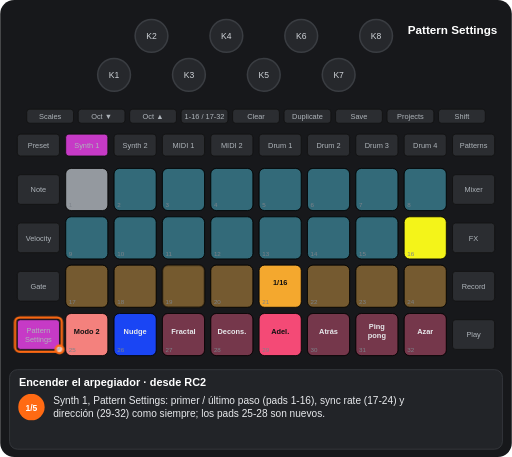
t = 0.00 s
t = 1.69 s: frame unchanged from t = 0.00 s, image omitted
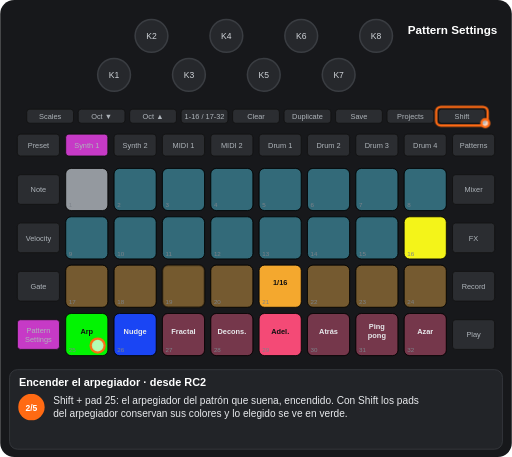
t = 3.41 s
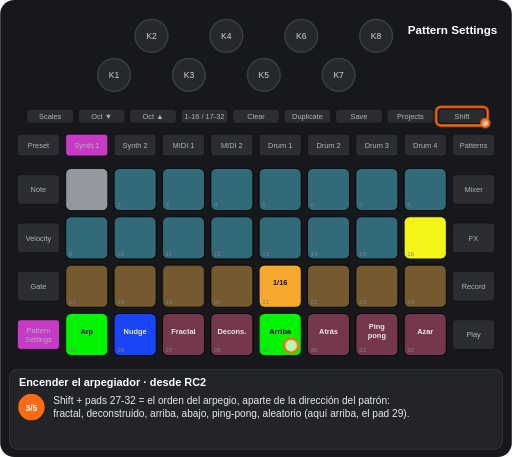
t = 4.93 s
t = 6.78 s: frame unchanged from t = 4.93 s, image omitted
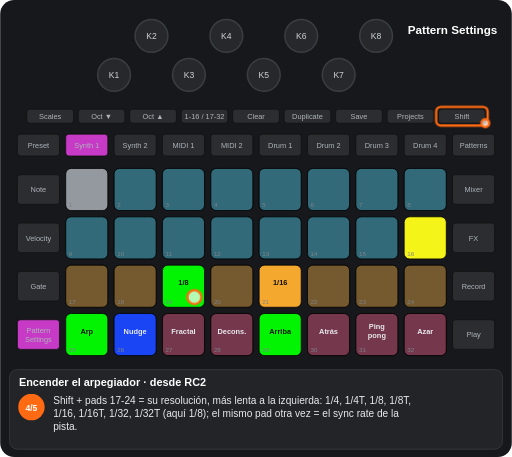
t = 8.28 s

The animated SVG that drew these frames (rendered in a browser with its animation timeline set to each time). Animation: 11 CSS @keyframes rules; frames cover the first 8.28 s, repeats indefinitely.

<svg xmlns="http://www.w3.org/2000/svg" viewBox="0 0 656 586" width="656" height="586" font-family="Arial, Helvetica, sans-serif" role="img" aria-label="Encender el arpegiador · desde RC2"><title>Encender el arpegiador · desde RC2</title><style>.kb{fill:#26282c;stroke:#3a3d42;stroke-width:2}.kt{font-size:11px;fill:#cfd3d8;text-anchor:middle}.u{fill:#2b2d31;stroke:#111}.bt{font-size:9.5px;fill:#aeb4ba;text-anchor:middle}.pn{font-size:8px;fill:#7d838a}.pl{font-size:9.5px;font-weight:bold;text-anchor:middle}.kl{font-size:10px;fill:#cfd3d8;text-anchor:middle}.fg{fill:#fff;fill-opacity:.7;stroke:#ff6a13;stroke-width:3}.fo{fill:none;stroke:#ff6a13;stroke-width:3}.ta{fill:none;stroke:#ff6a13;stroke-width:3}.vw{font-size:15px;font-weight:bold;fill:#fff;text-anchor:middle}.ti{font-size:14px;font-weight:bold;fill:#fff}.cp{font-size:13px;fill:#e8eaed}.sn{font-size:11px;font-weight:bold;fill:#fff;text-anchor:middle}.b{animation:b .6s step-end infinite}@keyframes b{0%{opacity:1}50%{opacity:0}100%{opacity:0}}.v{animation:v 1.2s ease-in-out infinite}@keyframes v{0%{opacity:1}50%{opacity:.3}100%{opacity:1}}.g0{animation:kg0 12032ms step-end infinite}@keyframes kg0{0%{opacity:1}58.444%{opacity:0}79.222%{opacity:1}100%{opacity:1}}.g1{animation:kg1 12032ms step-end infinite}@keyframes kg1{0%{opacity:1}18.708%{opacity:0}100%{opacity:0}}.g2{animation:kg2 12032ms step-end infinite}@keyframes kg2{0%{opacity:1}38.015%{opacity:0}79.222%{opacity:1}100%{opacity:1}}.g3{animation:kg3 12032ms step-end infinite;opacity:0}@keyframes kg3{0%{opacity:0}18.708%{opacity:1}79.222%{opacity:0}100%{opacity:0}}.g4{animation:kg4 12032ms step-end infinite;opacity:0}@keyframes kg4{0%{opacity:0}38.015%{opacity:1}79.222%{opacity:0}100%{opacity:0}}.g5{animation:kg5 12032ms step-end infinite;opacity:0}@keyframes kg5{0%{opacity:0}58.444%{opacity:1}79.222%{opacity:0}100%{opacity:0}}.g6{animation:kg6 12032ms step-end infinite;opacity:0}@keyframes kg6{0%{opacity:0}79.222%{opacity:1}100%{opacity:1}}.g7{animation:kg7 12032ms step-end infinite;opacity:0}@keyframes kg7{0%{opacity:0}18.708%{opacity:1}38.015%{opacity:0}100%{opacity:0}}.g8{animation:kg8 12032ms step-end infinite;opacity:0}@keyframes kg8{0%{opacity:0}38.015%{opacity:1}58.444%{opacity:0}100%{opacity:0}}</style><rect width="656" height="586" rx="18" fill="#17181b"/><circle cx="146" cy="96" r="21" class="kb"/><text x="146" y="100" class="kt">K1</text><circle cx="194" cy="46" r="21" class="kb"/><text x="194" y="50" class="kt">K2</text><circle cx="242" cy="96" r="21" class="kb"/><text x="242" y="100" class="kt">K3</text><circle cx="290" cy="46" r="21" class="kb"/><text x="290" y="50" class="kt">K4</text><circle cx="338" cy="96" r="21" class="kb"/><text x="338" y="100" class="kt">K5</text><circle cx="386" cy="46" r="21" class="kb"/><text x="386" y="50" class="kt">K6</text><circle cx="434" cy="96" r="21" class="kb"/><text x="434" y="100" class="kt">K7</text><circle cx="482" cy="46" r="21" class="kb"/><text x="482" y="50" class="kt">K8</text><rect x="34" y="140" width="60" height="18" rx="4" class="u"/><text x="64" y="152.5" class="bt">Scales</text><rect x="100" y="140" width="60" height="18" rx="4" class="u"/><text x="130" y="152.5" class="bt">Oct ▼</text><rect x="166" y="140" width="60" height="18" rx="4" class="u"/><text x="196" y="152.5" class="bt">Oct ▲</text><rect x="232" y="140" width="60" height="18" rx="4" class="u"/><text x="262" y="152.5" class="bt">1-16 / 17-32</text><rect x="298" y="140" width="60" height="18" rx="4" class="u"/><text x="328" y="152.5" class="bt">Clear</text><rect x="364" y="140" width="60" height="18" rx="4" class="u"/><text x="394" y="152.5" class="bt">Duplicate</text><rect x="430" y="140" width="60" height="18" rx="4" class="u"/><text x="460" y="152.5" class="bt">Save</text><rect x="496" y="140" width="60" height="18" rx="4" class="u"/><text x="526" y="152.5" class="bt">Projects</text><rect x="562" y="140" width="60" height="18" rx="4" class="u"/><text x="592" y="152.5" class="bt">Shift</text><rect x="22" y="172" width="54" height="28" rx="4" class="u"/><text x="49" y="189.5" class="bt">Preset</text><rect x="84" y="172" width="54" height="28" rx="4" class="u"/><text x="111" y="189.5" class="bt">Synth 1</text><rect x="146" y="172" width="54" height="28" rx="4" class="u"/><text x="173" y="189.5" class="bt">Synth 2</text><rect x="208" y="172" width="54" height="28" rx="4" class="u"/><text x="235" y="189.5" class="bt">MIDI 1</text><rect x="270" y="172" width="54" height="28" rx="4" class="u"/><text x="297" y="189.5" class="bt">MIDI 2</text><rect x="332" y="172" width="54" height="28" rx="4" class="u"/><text x="359" y="189.5" class="bt">Drum 1</text><rect x="394" y="172" width="54" height="28" rx="4" class="u"/><text x="421" y="189.5" class="bt">Drum 2</text><rect x="456" y="172" width="54" height="28" rx="4" class="u"/><text x="483" y="189.5" class="bt">Drum 3</text><rect x="518" y="172" width="54" height="28" rx="4" class="u"/><text x="545" y="189.5" class="bt">Drum 4</text><rect x="580" y="172" width="54" height="28" rx="4" class="u"/><text x="607" y="189.5" class="bt">Patterns</text><rect x="22" y="224" width="54" height="38" rx="4" class="u"/><text x="49" y="246.5" class="bt">Note</text><rect x="580" y="224" width="54" height="38" rx="4" class="u"/><text x="607" y="246.5" class="bt">Mixer</text><rect x="22" y="286" width="54" height="38" rx="4" class="u"/><text x="49" y="308.5" class="bt">Velocity</text><rect x="580" y="286" width="54" height="38" rx="4" class="u"/><text x="607" y="308.5" class="bt">FX</text><rect x="22" y="348" width="54" height="38" rx="4" class="u"/><text x="49" y="370.5" class="bt">Gate</text><rect x="580" y="348" width="54" height="38" rx="4" class="u"/><text x="607" y="370.5" class="bt">Record</text><rect x="22" y="410" width="54" height="38" rx="4" class="u"/><text x="49" y="427" class="bt">Pattern</text><text x="49" y="438" class="bt">Settings</text><rect x="580" y="410" width="54" height="38" rx="4" class="u"/><text x="607" y="432.5" class="bt">Play</text><rect x="84" y="216" width="54" height="54" rx="7" class="u"/><rect x="146" y="216" width="54" height="54" rx="7" class="u"/><rect x="208" y="216" width="54" height="54" rx="7" class="u"/><rect x="270" y="216" width="54" height="54" rx="7" class="u"/><rect x="332" y="216" width="54" height="54" rx="7" class="u"/><rect x="394" y="216" width="54" height="54" rx="7" class="u"/><rect x="456" y="216" width="54" height="54" rx="7" class="u"/><rect x="518" y="216" width="54" height="54" rx="7" class="u"/><rect x="84" y="278" width="54" height="54" rx="7" class="u"/><rect x="146" y="278" width="54" height="54" rx="7" class="u"/><rect x="208" y="278" width="54" height="54" rx="7" class="u"/><rect x="270" y="278" width="54" height="54" rx="7" class="u"/><rect x="332" y="278" width="54" height="54" rx="7" class="u"/><rect x="394" y="278" width="54" height="54" rx="7" class="u"/><rect x="456" y="278" width="54" height="54" rx="7" class="u"/><rect x="518" y="278" width="54" height="54" rx="7" class="u"/><rect x="84" y="340" width="54" height="54" rx="7" class="u"/><rect x="146" y="340" width="54" height="54" rx="7" class="u"/><rect x="208" y="340" width="54" height="54" rx="7" class="u"/><rect x="270" y="340" width="54" height="54" rx="7" class="u"/><rect x="332" y="340" width="54" height="54" rx="7" class="u"/><rect x="394" y="340" width="54" height="54" rx="7" class="u"/><rect x="456" y="340" width="54" height="54" rx="7" class="u"/><rect x="518" y="340" width="54" height="54" rx="7" class="u"/><rect x="84" y="402" width="54" height="54" rx="7" class="u"/><rect x="146" y="402" width="54" height="54" rx="7" class="u"/><rect x="208" y="402" width="54" height="54" rx="7" class="u"/><rect x="270" y="402" width="54" height="54" rx="7" class="u"/><rect x="332" y="402" width="54" height="54" rx="7" class="u"/><rect x="394" y="402" width="54" height="54" rx="7" class="u"/><rect x="456" y="402" width="54" height="54" rx="7" class="u"/><rect x="518" y="402" width="54" height="54" rx="7" class="u"/><rect x="84" y="216" width="54" height="54" rx="7" fill="#9aa0a6" fill-opacity="0.95" stroke="#000"/><rect x="146" y="216" width="54" height="54" rx="7" fill="#44ddff" fill-opacity="0.35" stroke="#000"/><rect x="208" y="216" width="54" height="54" rx="7" fill="#44ddff" fill-opacity="0.35" stroke="#000"/><rect x="270" y="216" width="54" height="54" rx="7" fill="#44ddff" fill-opacity="0.35" stroke="#000"/><rect x="332" y="216" width="54" height="54" rx="7" fill="#44ddff" fill-opacity="0.35" stroke="#000"/><rect x="394" y="216" width="54" height="54" rx="7" fill="#44ddff" fill-opacity="0.35" stroke="#000"/><rect x="456" y="216" width="54" height="54" rx="7" fill="#44ddff" fill-opacity="0.35" stroke="#000"/><rect x="518" y="216" width="54" height="54" rx="7" fill="#44ddff" fill-opacity="0.35" stroke="#000"/><rect x="84" y="278" width="54" height="54" rx="7" fill="#44ddff" fill-opacity="0.35" stroke="#000"/><rect x="146" y="278" width="54" height="54" rx="7" fill="#44ddff" fill-opacity="0.35" stroke="#000"/><rect x="208" y="278" width="54" height="54" rx="7" fill="#44ddff" fill-opacity="0.35" stroke="#000"/><rect x="270" y="278" width="54" height="54" rx="7" fill="#44ddff" fill-opacity="0.35" stroke="#000"/><rect x="332" y="278" width="54" height="54" rx="7" fill="#44ddff" fill-opacity="0.35" stroke="#000"/><rect x="394" y="278" width="54" height="54" rx="7" fill="#44ddff" fill-opacity="0.35" stroke="#000"/><rect x="456" y="278" width="54" height="54" rx="7" fill="#44ddff" fill-opacity="0.35" stroke="#000"/><rect x="518" y="278" width="54" height="54" rx="7" fill="#ffff19" fill-opacity="0.95" stroke="#000"/><rect x="84" y="340" width="54" height="54" rx="7" fill="#ffaf2f" fill-opacity="0.35" stroke="#000"/><rect x="146" y="340" width="54" height="54" rx="7" fill="#ffaf2f" fill-opacity="0.35" stroke="#000"/><rect x="270" y="340" width="54" height="54" rx="7" fill="#ffaf2f" fill-opacity="0.35" stroke="#000"/><rect x="332" y="340" width="54" height="54" rx="7" fill="#ffaf2f" fill-opacity="0.95" stroke="#000"/><text x="359" y="366" class="pl" fill="#111">1/16</text><rect x="394" y="340" width="54" height="54" rx="7" fill="#ffaf2f" fill-opacity="0.35" stroke="#000"/><rect x="456" y="340" width="54" height="54" rx="7" fill="#ffaf2f" fill-opacity="0.35" stroke="#000"/><rect x="518" y="340" width="54" height="54" rx="7" fill="#ffaf2f" fill-opacity="0.35" stroke="#000"/><rect x="146" y="402" width="54" height="54" rx="7" fill="#1a47ff" fill-opacity="0.95" stroke="#000"/><text x="173" y="428" class="pl" fill="#e8eaed">Nudge</text><rect x="208" y="402" width="54" height="54" rx="7" fill="#ff4c7b" fill-opacity="0.35" stroke="#000"/><text x="235" y="428" class="pl" fill="#e8eaed">Fractal</text><rect x="270" y="402" width="54" height="54" rx="7" fill="#ff4c7b" fill-opacity="0.35" stroke="#000"/><text x="297" y="428" class="pl" fill="#e8eaed">Decons.</text><rect x="394" y="402" width="54" height="54" rx="7" fill="#ff4c7b" fill-opacity="0.35" stroke="#000"/><text x="421" y="428" class="pl" fill="#e8eaed">Atrás</text><rect x="456" y="402" width="54" height="54" rx="7" fill="#ff4c7b" fill-opacity="0.35" stroke="#000"/><text x="483" y="422" class="pl" fill="#e8eaed">Ping</text><text x="483" y="434" class="pl" fill="#e8eaed">pong</text><rect x="518" y="402" width="54" height="54" rx="7" fill="#ff4c7b" fill-opacity="0.35" stroke="#000"/><text x="545" y="428" class="pl" fill="#e8eaed">Azar</text><g class="g0"><rect x="208" y="340" width="54" height="54" rx="7" fill="#ffaf2f" fill-opacity="0.35" stroke="#000"/></g><g class="g1"><rect x="84" y="402" width="54" height="54" rx="7" fill="#ff8682" fill-opacity="0.95" stroke="#000"/><text x="111" y="428" class="pl" fill="#111">Modo 2</text></g><g class="g2"><rect x="332" y="402" width="54" height="54" rx="7" fill="#ff4c7b" fill-opacity="0.95" stroke="#000"/><text x="359" y="428" class="pl" fill="#111">Adel.</text></g><g class="g3"><rect x="84" y="402" width="54" height="54" rx="7" fill="#00ff00" fill-opacity="0.95" stroke="#000"/><text x="111" y="428" class="pl" fill="#111">Arp</text></g><g class="g4"><rect x="332" y="402" width="54" height="54" rx="7" fill="#00ff00" fill-opacity="0.95" stroke="#000"/><text x="359" y="428" class="pl" fill="#111">Arriba</text></g><g class="g5"><rect x="208" y="340" width="54" height="54" rx="7" fill="#00ff00" fill-opacity="0.95" stroke="#000"/><text x="235" y="366" class="pl" fill="#111">1/8</text></g><g class="g6"><rect x="84" y="402" width="54" height="54" rx="7" fill="#00ff00" fill-opacity="0.95" stroke="#000"/><text x="111" y="428" class="pl" fill="#111">Modo 2</text></g><text x="88" y="266" class="pn">1</text><text x="150" y="266" class="pn">2</text><text x="212" y="266" class="pn">3</text><text x="274" y="266" class="pn">4</text><text x="336" y="266" class="pn">5</text><text x="398" y="266" class="pn">6</text><text x="460" y="266" class="pn">7</text><text x="522" y="266" class="pn">8</text><text x="88" y="328" class="pn">9</text><text x="150" y="328" class="pn">10</text><text x="212" y="328" class="pn">11</text><text x="274" y="328" class="pn">12</text><text x="336" y="328" class="pn">13</text><text x="398" y="328" class="pn">14</text><text x="460" y="328" class="pn">15</text><text x="522" y="328" class="pn">16</text><text x="88" y="390" class="pn">17</text><text x="150" y="390" class="pn">18</text><text x="212" y="390" class="pn">19</text><text x="274" y="390" class="pn">20</text><text x="336" y="390" class="pn">21</text><text x="398" y="390" class="pn">22</text><text x="460" y="390" class="pn">23</text><text x="522" y="390" class="pn">24</text><text x="88" y="452" class="pn">25</text><text x="150" y="452" class="pn">26</text><text x="212" y="452" class="pn">27</text><text x="274" y="452" class="pn">28</text><text x="336" y="452" class="pn">29</text><text x="398" y="452" class="pn">30</text><text x="460" y="452" class="pn">31</text><text x="522" y="452" class="pn">32</text><rect x="84" y="172" width="54" height="28" rx="4" fill="#c63ac6" stroke="#111"/><text x="111" y="189.5" class="bt" fill="#111">Synth 1</text><rect x="22" y="410" width="54" height="38" rx="4" fill="#c63ac6" stroke="#111"/><text x="49" y="427" class="bt" fill="#111">Pattern</text><text x="49" y="438" class="bt" fill="#111">Settings</text><text x="580" y="44" class="vw">Pattern Settings</text><g class="g1"><rect x="19" y="407" width="60" height="44" rx="6" class="fo"/><circle cx="76" cy="448" r="5" class="fg"/></g><g class="g3"><rect x="559" y="137" width="66" height="24" rx="6" class="fo"/><circle cx="622" cy="158" r="5" class="fg"/></g><g class="g7"><circle cx="125" cy="443" r="9" class="fg"/></g><g class="g8"><circle cx="373" cy="443" r="9" class="fg"/></g><g class="g5"><circle cx="249" cy="381" r="9" class="fg"/></g><rect x="12" y="474" width="632" height="102" rx="10" fill="#222428" stroke="#3a3d42"/><text x="24" y="495" class="ti">Encender el arpegiador · desde RC2</text><g class="g1"><circle cx="40" cy="522" r="17" fill="#ff6a13"/><text x="40" y="526.5" class="sn">1/5</text><text x="68" y="518" class="cp">Synth 1, Pattern Settings: primer / último paso (pads 1-16), sync rate (17-24) y</text><text x="68" y="535" class="cp">dirección (29-32) como siempre; los pads 25-28 son nuevos.</text></g><g class="g7"><circle cx="40" cy="522" r="17" fill="#ff6a13"/><text x="40" y="526.5" class="sn">2/5</text><text x="68" y="518" class="cp">Shift + pad 25: el arpegiador del patrón que suena, encendido. Con Shift los pads</text><text x="68" y="535" class="cp">del arpegiador conservan sus colores y lo elegido se ve en verde.</text></g><g class="g8"><circle cx="40" cy="522" r="17" fill="#ff6a13"/><text x="40" y="526.5" class="sn">3/5</text><text x="68" y="518" class="cp">Shift + pads 27-32 = el orden del arpegio, aparte de la dirección del patrón:</text><text x="68" y="535" class="cp">fractal, deconstruido, arriba, abajo, ping-pong, aleatorio (aquí arriba, el pad 29).</text></g><g class="g5"><circle cx="40" cy="522" r="17" fill="#ff6a13"/><text x="40" y="526.5" class="sn">4/5</text><text x="68" y="518" class="cp">Shift + pads 17-24 = su resolución, más lenta a la izquierda: 1/4, 1/4T, 1/8, 1/8T,</text><text x="68" y="535" class="cp">1/16, 1/16T, 1/32, 1/32T (aquí 1/8); el mismo pad otra vez = el sync rate de la</text><text x="68" y="552" class="cp">pista.</text></g><g class="g6"><circle cx="40" cy="522" r="17" fill="#ff6a13"/><text x="40" y="526.5" class="sn">5/5</text><text x="68" y="518" class="cp">Sin Shift, el pad 25 se ve verde mientras está encendido. Dos o más notas que</text><text x="68" y="535" class="cp">empiezan en un paso suenan ahora de una en una, y dos teclas o más mantenidas se</text><text x="68" y="552" class="cp">arpegian; con Record se graba el acorde. Se guarda por pista y patrón.</text></g></svg>
